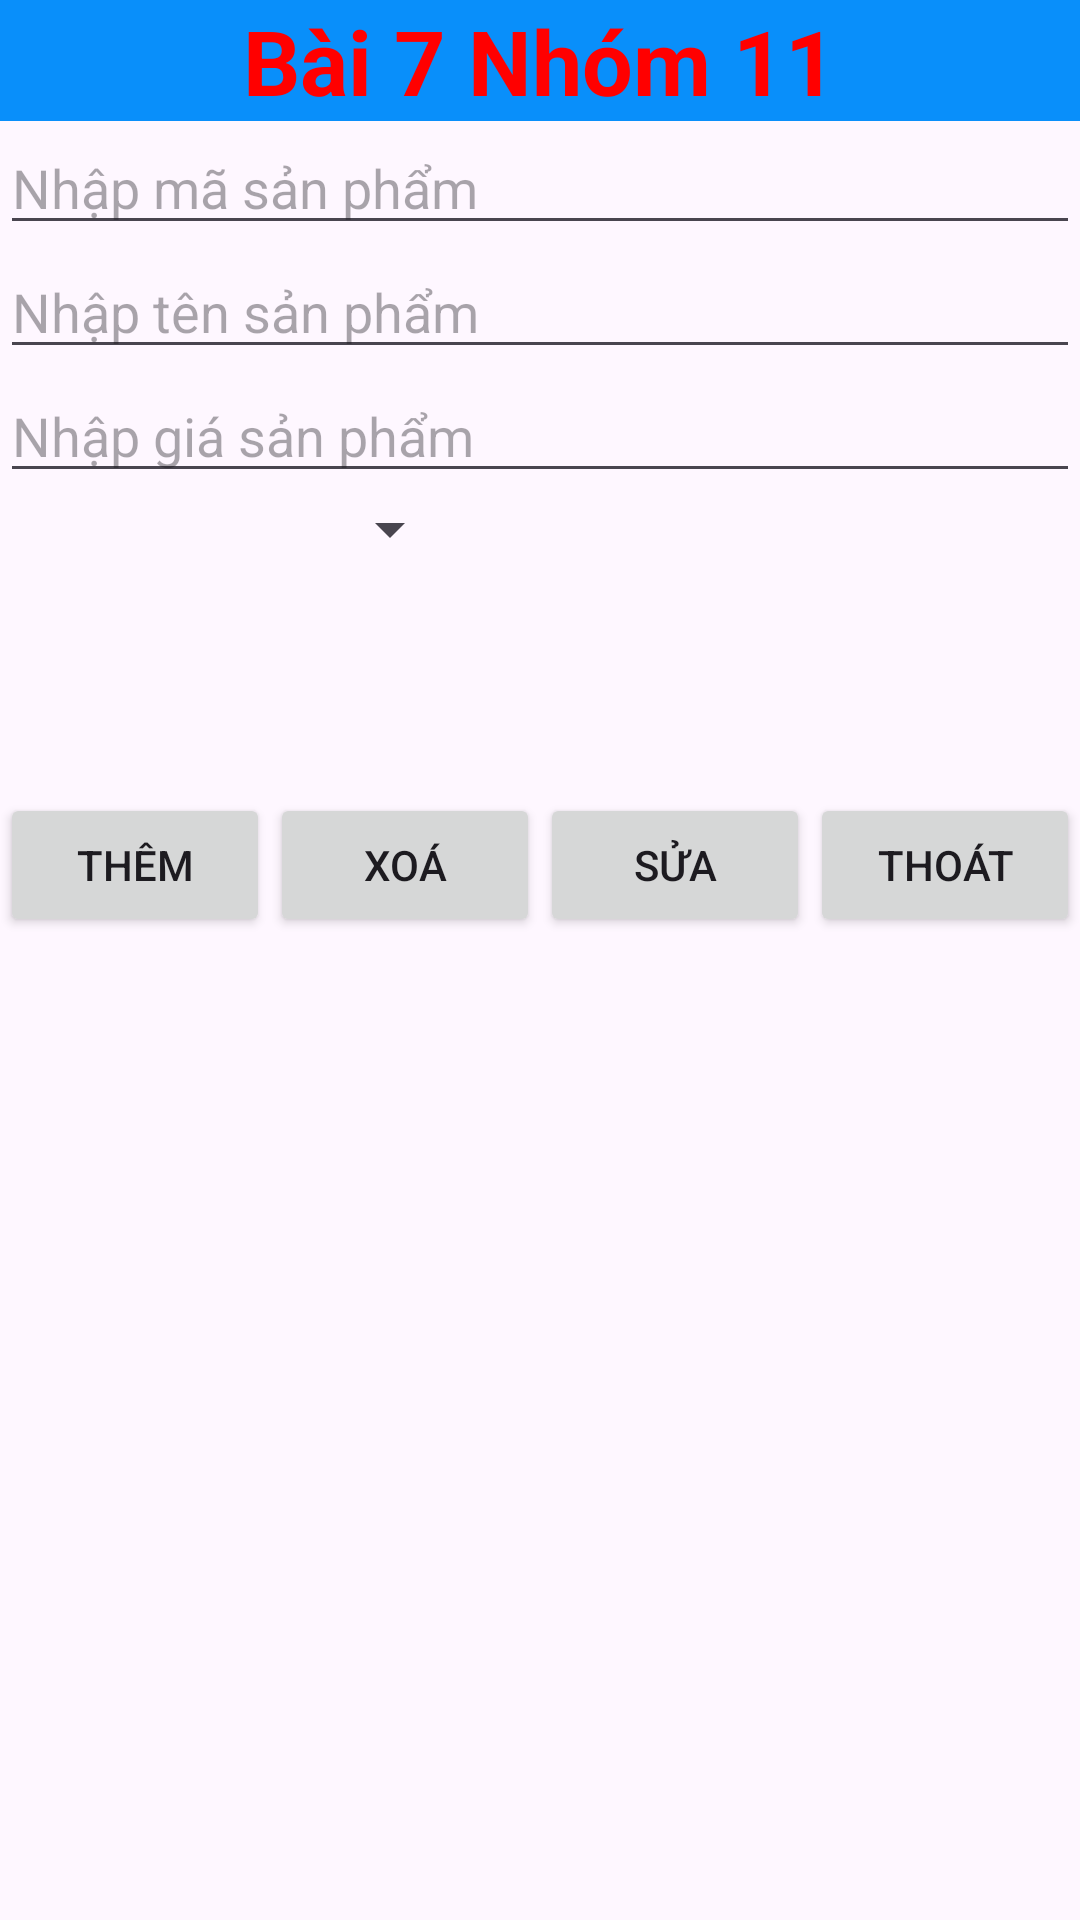

Layout XML and referenced resources for this Android screen:
<!-- AndroidManifest.xml: application theme Theme.BT1 -->
<!-- res/layout/activity_main7.xml -->
<?xml version="1.0" encoding="utf-8"?>
<LinearLayout xmlns:android="http://schemas.android.com/apk/res/android"
    xmlns:app="http://schemas.android.com/apk/res-auto"
    xmlns:tools="http://schemas.android.com/tools"
    android:layout_width="match_parent"
    android:layout_height="match_parent"
    android:orientation="vertical"
    tools:context=".MainActivity7">

    <TextView
        android:layout_width="match_parent"
        android:layout_height="wrap_content"
        android:background="#098FFA"
        android:gravity="center"
        android:text="Bài 7 Nhóm 11"
        android:textColor="#FF0000"
        android:textSize="30sp"
        android:textStyle="bold" />

    <EditText
        android:id="@+id/etMa"
        android:layout_width="match_parent"
        android:layout_height="wrap_content"
        android:hint="Nhập mã sản phẩm" />

    <EditText
        android:id="@+id/etTen"
        android:layout_width="match_parent"
        android:layout_height="wrap_content"
        android:hint="Nhập tên sản phẩm" />

    <EditText
        android:id="@+id/etGia"
        android:layout_width="match_parent"
        android:layout_height="wrap_content"
        android:hint="Nhập giá sản phẩm" />

    <LinearLayout
        android:layout_width="match_parent"
        android:layout_height="wrap_content"
        android:orientation="horizontal">

        <Spinner
            android:id="@+id/spLoaiSp"
            android:layout_width="wrap_content"
            android:layout_height="wrap_content"
            android:layout_weight="1" />

        <ImageView
            android:id="@+id/ivHinh"
            android:layout_width="100sp"
            android:layout_height="100sp"
            android:layout_weight="1" />
    </LinearLayout>

    <LinearLayout
        android:layout_width="match_parent"
        android:layout_height="wrap_content"
        android:orientation="horizontal">

        <Button
            android:id="@+id/btnThem7"
            android:layout_width="match_parent"
            android:layout_height="wrap_content"
            android:layout_weight="1"
            android:text="Thêm" />

        <Button
            android:id="@+id/btnXoa7"
            android:layout_width="match_parent"
            android:layout_height="wrap_content"
            android:layout_weight="1"
            android:text="Xoá" />

        <Button
            android:id="@+id/btnSua7"
            android:layout_width="match_parent"
            android:layout_height="wrap_content"
            android:layout_weight="1"
            android:text="Sửa" />

        <Button
            android:id="@+id/btnThoat"
            android:layout_width="match_parent"
            android:layout_height="wrap_content"
            android:layout_weight="1"
            android:text="Thoát" />
    </LinearLayout>

    <ListView
        android:id="@+id/lvDanhSach7"
        android:layout_width="match_parent"
        android:layout_height="wrap_content" />
</LinearLayout>
<!-- resources referenced by this layout -->
<resources>
  <style name="Theme.BT1" parent="Base.Theme.BT1" />
  <style name="Base.Theme.BT1" parent="Theme.Material3.DayNight">
          
          
      </style>
</resources>
